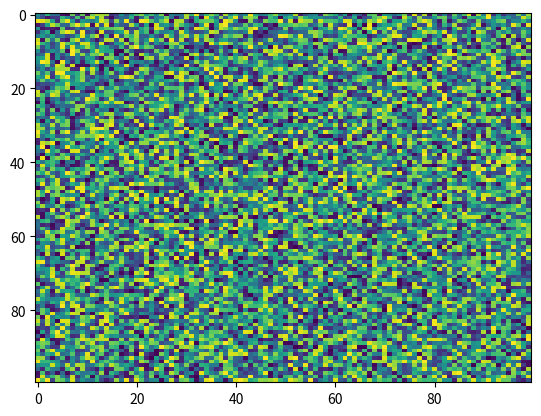

Python code for this plot:
import matplotlib.pyplot as plt
import numpy as np
X = np.random.rand(100, 100)
plt.imshow(X, 'viridis', None, resample=None, vmax=None, interpolation='nearest', vmin=None, alpha=None, aspect='auto', interpolation_stage=None)
